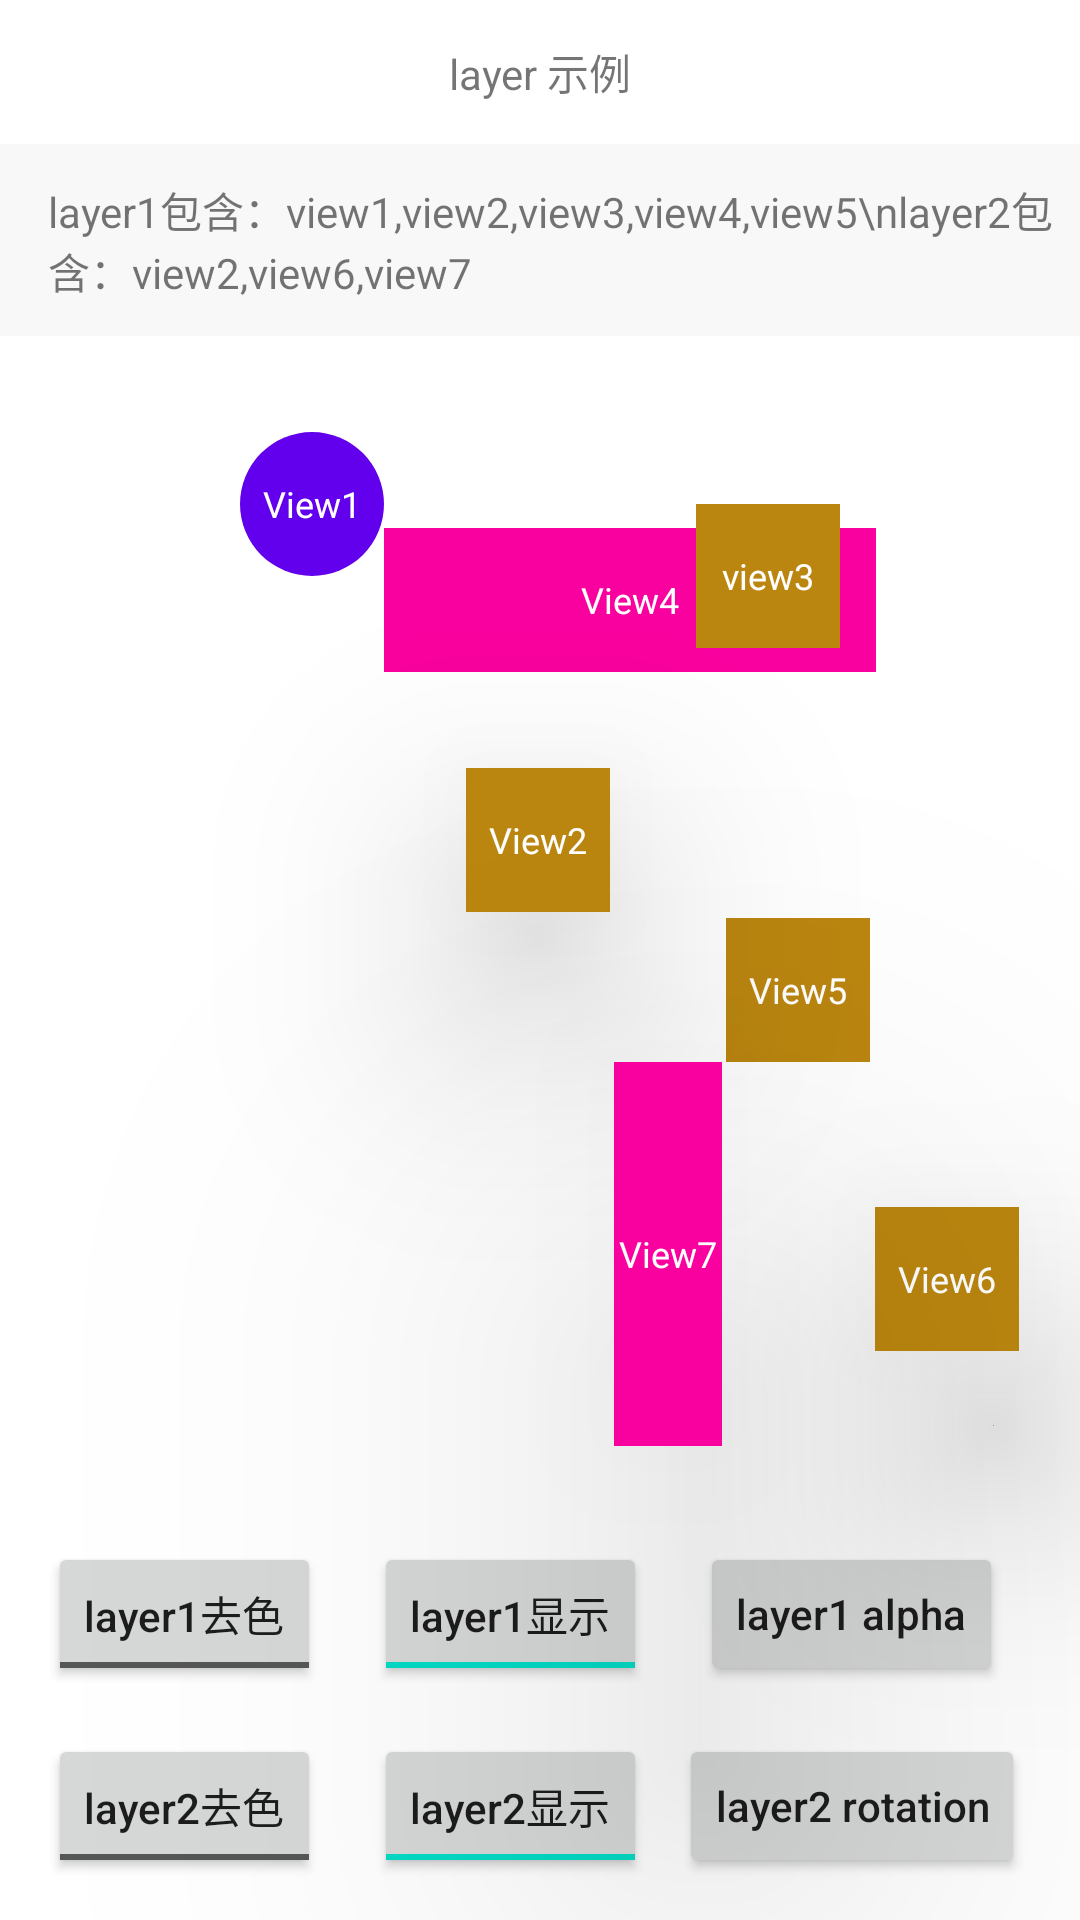

Android layout source for this screen:
<!-- AndroidManifest.xml: application theme Theme.Constraint2 -->
<!-- res/layout/fragment_layer.xml -->
<?xml version="1.0" encoding="utf-8"?>
<androidx.constraintlayout.widget.ConstraintLayout
    xmlns:android="http://schemas.android.com/apk/res/android"
    xmlns:app="http://schemas.android.com/apk/res-auto"
    xmlns:tools="http://schemas.android.com/tools"
    android:layout_width="match_parent"
    android:layout_height="match_parent"
    android:clickable="true"
    android:focusable="true"
    android:background="@color/white"
    tools:context=".LayerFrgmt">

    <TextView
        android:id="@+id/textView4"
        android:layout_width="0dp"
        android:layout_height="64dp"
        android:background="#f8f8f8"
        android:gravity="center_vertical"
        android:paddingStart="16dp"
        android:paddingLeft="16dp"
        android:paddingEnd="0dp"
        android:paddingRight="0dp"
        android:text="layer1包含：view1,view2,view3,view4,view5\nlayer2包含：view2,view6,view7"
        app:layout_constraintEnd_toEndOf="parent"
        app:layout_constraintStart_toStartOf="parent"
        app:layout_constraintTop_toBottomOf="@+id/layerTitle" />

    <TextView
        android:id="@+id/layerView1"
        android:layout_width="48dp"
        android:layout_height="48dp"
        android:layout_marginTop="32dp"
        android:background="@drawable/layer_bg"
        android:gravity="center"
        android:text="View1"
        android:textColor="@color/white"
        android:textSize="12sp"
        app:layout_constraintEnd_toStartOf="@+id/layerView3"
        app:layout_constraintStart_toStartOf="parent"
        app:layout_constraintTag="view1"
        app:layout_constraintTop_toBottomOf="@+id/textView4" />

    <TextView
        android:id="@+id/layerView2"
        android:layout_width="48dp"
        android:layout_height="48dp"
        android:layout_marginTop="32dp"
        android:background="@color/purple_200"
        android:gravity="center"
        android:text="View2"
        android:textColor="@color/white"
        app:layout_goneMarginTop="32dp"
        android:textSize="12sp"
        app:layout_constraintEnd_toEndOf="parent"
        app:layout_constraintHorizontal_bias="0.498"
        app:layout_constraintStart_toStartOf="parent"
        app:layout_constraintTag="view1"
        app:layout_constraintTop_toBottomOf="@+id/layerView4" />

    <TextView
        android:id="@+id/layerView5"
        android:layout_width="48dp"
        android:layout_height="48dp"
        android:background="@color/purple_200"
        android:gravity="center"
        android:text="View5"
        android:textColor="@color/white"
        android:textSize="12sp"
        app:layout_constraintCircle="@+id/layerView2"
        app:layout_constraintCircleAngle="120"
        app:layout_constraintCircleRadius="100dp"
        app:layout_constraintStart_toEndOf="@+id/layerView2"
        app:layout_constraintTag="view1"
        app:layout_constraintTop_toBottomOf="@+id/layerView2" />

    <TextView
        android:id="@+id/layerView6"
        android:layout_width="48dp"
        android:layout_height="48dp"
        android:background="@color/purple_200"
        android:gravity="center"
        android:text="View6"
        android:textColor="@color/white"
        android:textSize="12sp"
        app:layout_constraintCircle="@+id/layerView2"
        app:layout_constraintCircleAngle="137"
        app:layout_constraintCircleRadius="200dp"
        app:layout_constraintStart_toStartOf="@+id/layerView2"
        app:layout_constraintTag="view1"
        app:layout_constraintTop_toBottomOf="@+id/layerView2" />

    <TextView
        android:id="@+id/layerView4"
        android:layout_width="164dp"
        android:layout_height="48dp"
        android:layout_marginTop="32dp"
        android:background="#f9019e"
        android:gravity="center"
        android:text="View4"
        android:textColor="@color/white"
        android:textSize="12sp"
        app:layout_constraintStart_toEndOf="@+id/layerView1"
        app:layout_constraintTag="view1"
        app:layout_constraintTop_toTopOf="@+id/layerView1" />

    <TextView
        android:id="@+id/layerView7"
        android:layout_width="36dp"
        android:layout_height="128dp"
        android:background="#f9019e"
        android:gravity="center"
        android:text="View7"
        android:textColor="@color/white"
        android:textSize="12sp"
        app:layout_constraintEnd_toEndOf="@+id/layerView5"
        app:layout_constraintStart_toStartOf="@+id/layerView2"
        app:layout_constraintTag="view1"
        app:layout_constraintTop_toBottomOf="@+id/layerView5" />

    <TextView
        android:id="@+id/layerView3"
        android:layout_width="48dp"
        android:layout_height="48dp"
        android:layout_marginStart="24dp"
        android:layout_marginLeft="24dp"
        android:layout_marginTop="24dp"
        android:background="@color/purple_200"
        android:gravity="center"
        android:text="view3"
        android:textColor="@color/white"
        android:textSize="12sp"
        app:layout_constraintEnd_toEndOf="parent"
        app:layout_constraintStart_toEndOf="@+id/layerView1"
        app:layout_constraintTag="view1"
        app:layout_constraintTop_toTopOf="@+id/layerView1" />

    <TextView
        android:id="@+id/layerTitle"
        android:layout_width="match_parent"
        android:layout_height="48dp"
        android:gravity="center"
        android:text="layer 示例"
        app:layout_constraintEnd_toEndOf="parent"
        app:layout_constraintStart_toStartOf="parent"
        app:layout_constraintTop_toTopOf="parent" />

    <androidx.constraintlayout.helper.widget.Layer
        android:id="@+id/layer1"
        android:layout_width="match_parent"
        android:layout_height="match_parent"
        android:layout_marginTop="32dp"
        android:padding="8dp"
        android:visibility="visible"
        app:constraint_referenced_ids="layerView1,layerView2,layerView3,layerView4,layerView5"
        app:layout_constraintEnd_toEndOf="parent"
        app:layout_constraintStart_toStartOf="parent"
        app:layout_constraintTop_toBottomOf="@+id/textView4" />


    <ToggleButton
        android:id="@+id/layer1Tint"
        android:layout_width="wrap_content"
        android:layout_height="wrap_content"
        android:layout_marginStart="16dp"
        android:layout_marginLeft="16dp"
        android:layout_marginTop="32dp"
        android:textOff="layer1去色"
        android:textOn="layer1上色"
        android:textAllCaps="false"
        app:layout_constraintStart_toStartOf="parent"
        app:layout_constraintTop_toBottomOf="@+id/layerView7" />

    <ToggleButton
        android:id="@+id/layer2Tint"
        android:layout_width="wrap_content"
        android:layout_height="wrap_content"
        android:layout_marginStart="16dp"
        android:layout_marginLeft="16dp"
        android:layout_marginTop="16dp"
        android:textAllCaps="false"
        android:textOff="layer2去色"
        android:textOn="layer2上色"
        app:layout_constraintStart_toStartOf="parent"
        app:layout_constraintTop_toBottomOf="@+id/layer1Tint" />

    <Button
        android:id="@+id/layer1Anim"
        android:layout_width="wrap_content"
        android:layout_height="wrap_content"
        android:layout_marginTop="32dp"
        android:layout_marginEnd="8dp"
        android:layout_marginRight="8dp"
        android:text="layer1 alpha"
        android:textAllCaps="false"
        app:layout_constraintEnd_toEndOf="parent"
        app:layout_constraintStart_toEndOf="@+id/layer1Hidden"
        app:layout_constraintTop_toBottomOf="@+id/layerView7" />

    <Button
        android:id="@+id/layer2Anim"
        android:layout_width="wrap_content"
        android:layout_height="wrap_content"
        android:layout_marginEnd="8dp"
        android:layout_marginRight="8dp"
        android:text="layer2 rotation"
        android:textAllCaps="false"
        app:layout_constraintEnd_toEndOf="parent"
        app:layout_constraintStart_toEndOf="@+id/layer1Hidden"
        app:layout_constraintTop_toTopOf="@+id/layer2Hidden" />

    <ToggleButton
        android:id="@+id/layer1Hidden"
        android:layout_width="wrap_content"
        android:layout_height="wrap_content"
        android:textAllCaps="false"
        android:checked="true"
        android:textOff="layer1隐藏"
        android:textOn="layer1显示"
        app:layout_constraintEnd_toStartOf="@+id/layer1Anim"
        app:layout_constraintStart_toEndOf="@+id/layer1Tint"
        app:layout_constraintTop_toTopOf="@+id/layer1Tint" />

    <ToggleButton
        android:id="@+id/layer2Hidden"
        android:layout_width="wrap_content"
        android:layout_height="wrap_content"
        android:checked="true"
        android:textAllCaps="false"
        android:textOff="layer2隐藏"
        android:textOn="layer2显示"
        app:layout_constraintEnd_toStartOf="@+id/layer1Anim"
        app:layout_constraintStart_toEndOf="@+id/layer1Tint"
        app:layout_constraintTop_toTopOf="@+id/layer2Tint" />

    <androidx.constraintlayout.helper.widget.Layer
        android:id="@+id/layer2"
        android:layout_width="match_parent"
        android:layout_height="0dp"
        android:elevation="48dp"
        app:layout_constraintDimensionRatio="H,16:9"
        app:layout_goneMarginTop="32dp"
        app:constraint_referenced_ids="layerView2,layerView7,layerView6,layerView7"
        app:layout_constraintEnd_toEndOf="parent"
        app:layout_constraintStart_toStartOf="parent"
        app:layout_constraintTop_toBottomOf="@+id/layerView7" />




</androidx.constraintlayout.widget.ConstraintLayout>
<!-- resources referenced by this layout -->
<resources>
  <color name="purple_200">#FFBB860F</color>
  <color name="white">#FFFFFFFF</color>
  <!-- drawable layer_bg (drawable) -->
  <?xml version="1.0" encoding="utf-8"?>
  <shape xmlns:android="http://schemas.android.com/apk/res/android"
      android:shape="oval">
      <solid android:color="@color/purple_500" />
      <size android:width="128dp" android:height="128dp"/>
  </shape>
  <style name="Theme.Constraint2" parent="Theme.MaterialComponents.DayNight.NoActionBar">
          
          <item name="colorPrimary">@color/purple_500</item>
          <item name="colorPrimaryVariant">@color/purple_700</item>
          <item name="colorOnPrimary">@color/white</item>
          <item name="android:windowIsTranslucent">true</item>
          
          <item name="colorSecondary">@color/teal_200</item>
          <item name="colorSecondaryVariant">@color/teal_700</item>
          <item name="colorOnSecondary">@color/black</item>
          
          <item name="android:statusBarColor" tools:targetApi="l">?attr/colorPrimaryVariant</item>
          
      </style>
  <color name="purple_500">#FF6200EE</color>
  <color name="purple_700">#FF3700B3</color>
  <color name="teal_200">#FF03DAC5</color>
  <color name="teal_700">#FF018786</color>
  <color name="black">#FF000000</color>
</resources>
